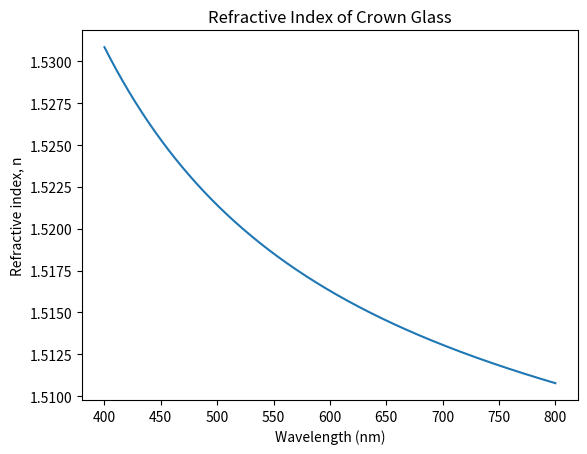

Python code for this plot:
import numpy as np
import matplotlib.pyplot as plt

def challenge1A():
    resolution = 1000  # How many points plotted for the range
    wavelengthMin = 400  # In nanometres
    wavelengthMax = 800  # In nanometres

    # Sellmeier coefficients for crown glass
    b = [0.00600069867, 0.0200179144, 103.560653]
    a = [1.03961212, 0.231792344, 1.01146945]

    def calcSellmeier(wavelength, coeffA, coeffB):
        wavelength = wavelength / 1000  # Convert to micrometres
        waveSquare = wavelength ** 2  # Wavelength squared (makes equation easier)
        sumCoeff = 0
        for index in range(len(coeffA)):
            sumCoeff += (coeffA[index] * waveSquare) / (waveSquare - coeffB[index])

        return (1 + sumCoeff) ** 0.5

    wavelengths = np.linspace(wavelengthMin, wavelengthMax, resolution)
    n = calcSellmeier(wavelengths, a, b)

    plt.plot(wavelengths, n)
    plt.title("Refractive Index of Crown Glass")
    plt.xlabel("Wavelength (nm)")
    plt.ylabel("Refractive index, n")
    plt.show()

challenge1A()
